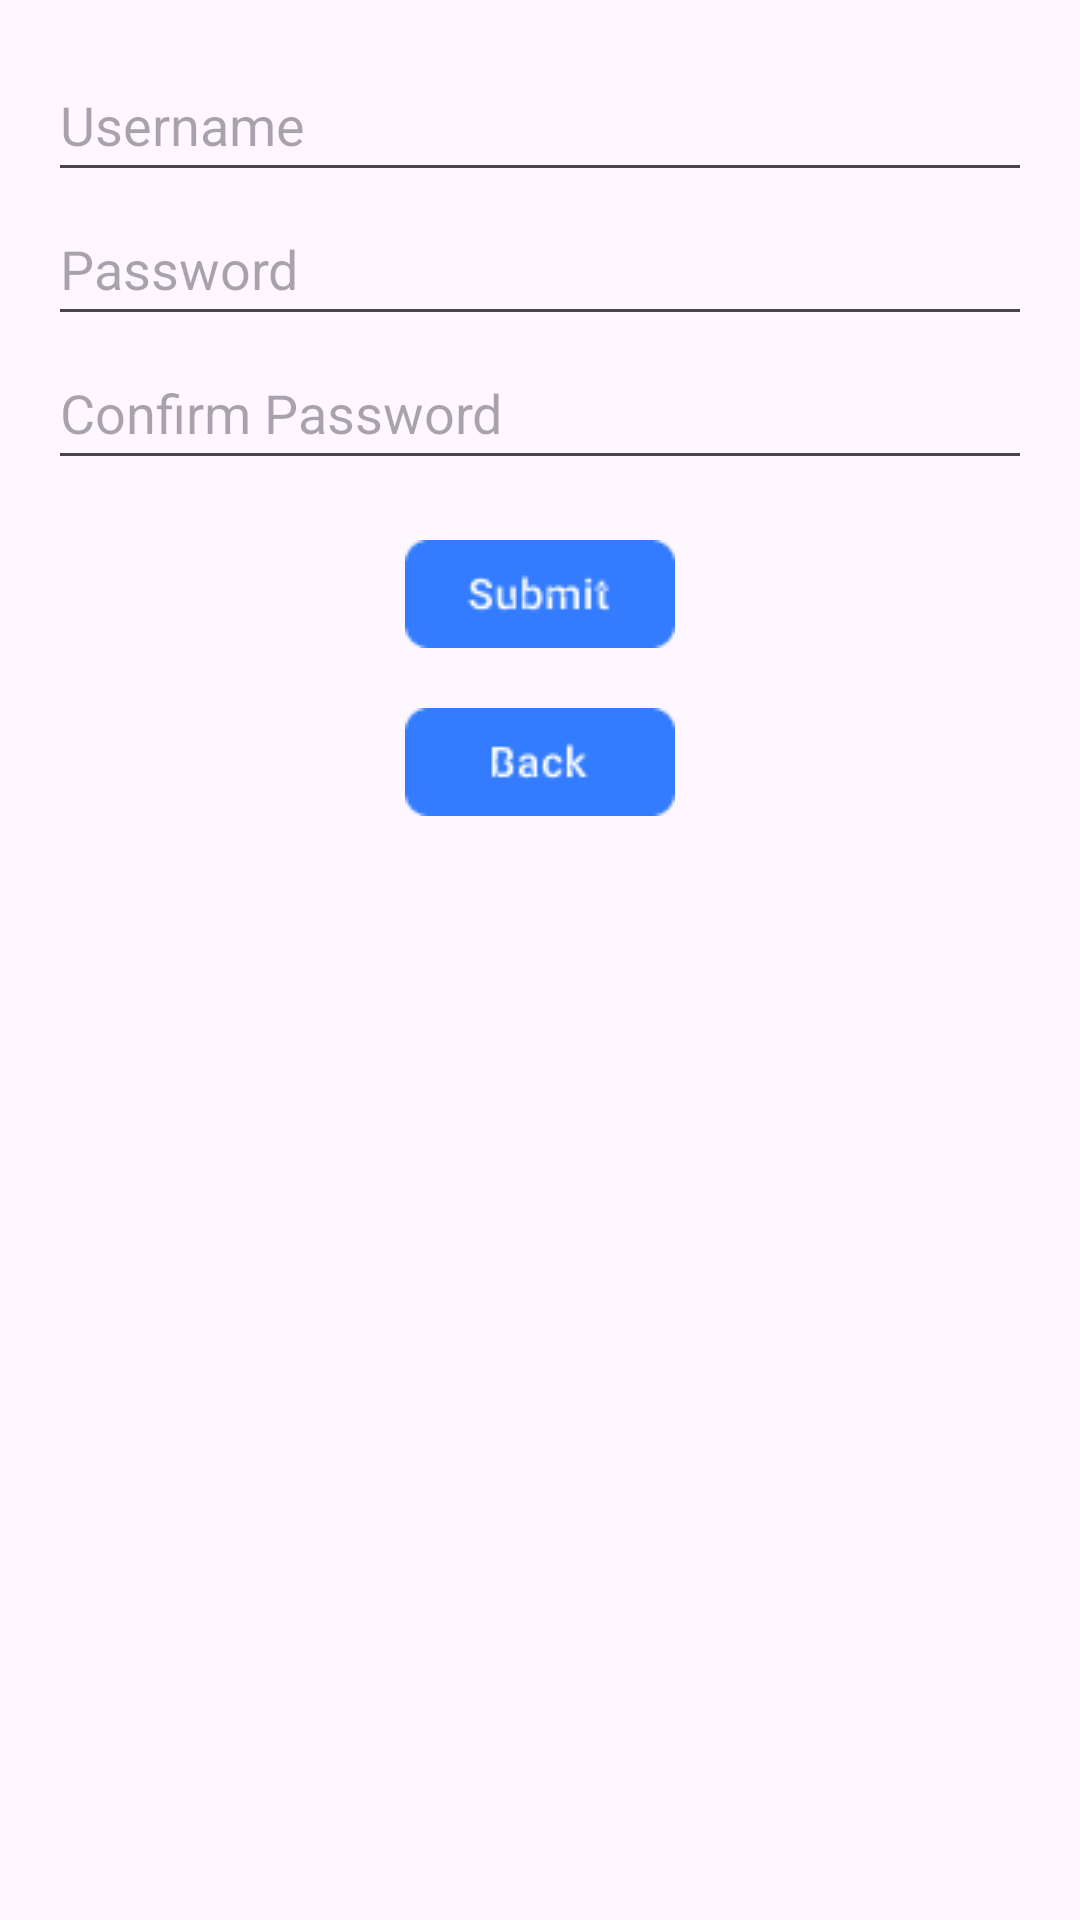

Layout XML and referenced resources for this Android screen:
<!-- AndroidManifest.xml: application theme Theme.JJwarehouse -->
<!-- res/layout/fragment_registration.xml -->
<?xml version="1.0" encoding="utf-8"?>
<LinearLayout xmlns:android="http://schemas.android.com/apk/res/android"
    android:layout_width="match_parent"
    android:layout_height="match_parent"
    android:orientation="vertical"
    android:padding="16dp"
    android:gravity="center_horizontal">

    
    <EditText
        android:id="@+id/registrationUsername"
        android:layout_width="match_parent"
        android:layout_height="wrap_content"
        android:hint="@string/username"
        android:inputType="text"
        android:minHeight="48dp" />

    
    <EditText
        android:id="@+id/registrationPassword"
        android:layout_width="match_parent"
        android:layout_height="wrap_content"
        android:hint="@string/password"
        android:inputType="textPassword"
        android:minHeight="48dp" />

    
    <EditText
        android:id="@+id/registrationPasswordConfirm"
        android:layout_width="match_parent"
        android:layout_height="wrap_content"
        android:hint="@string/confirm_password"
        android:inputType="textPassword"
        android:minHeight="48dp" />

    
    <View
        android:layout_width="match_parent"
        android:layout_height="20dp"/>

    
    <ImageButton
        android:id="@+id/registrationSubmit"
        android:layout_width="wrap_content"
        android:layout_height="wrap_content"
        android:background="@null"
        android:src="@drawable/submit" />

    
    <View
        android:layout_width="match_parent"
        android:layout_height="20dp"/>

    
    <ImageButton
        android:id="@+id/backButton"
        android:layout_width="wrap_content"
        android:layout_height="wrap_content"
        android:background="@null"
        android:src="@drawable/back_return" />

</LinearLayout>
<!-- resources referenced by this layout -->
<resources>
  <!-- drawable back_return: png bitmap (drawable, 926 bytes) -->
  <!-- drawable submit: png bitmap (drawable, 1060 bytes) -->
  <string name="confirm_password">Confirm Password</string>
  <string name="password">Password</string>
  <string name="username">Username</string>
  <style name="Theme.JJwarehouse" parent="Base.Theme.JJwarehouse" />
  <style name="Base.Theme.JJwarehouse" parent="Theme.Material3.DayNight.NoActionBar">
          
          
      </style>
</resources>
